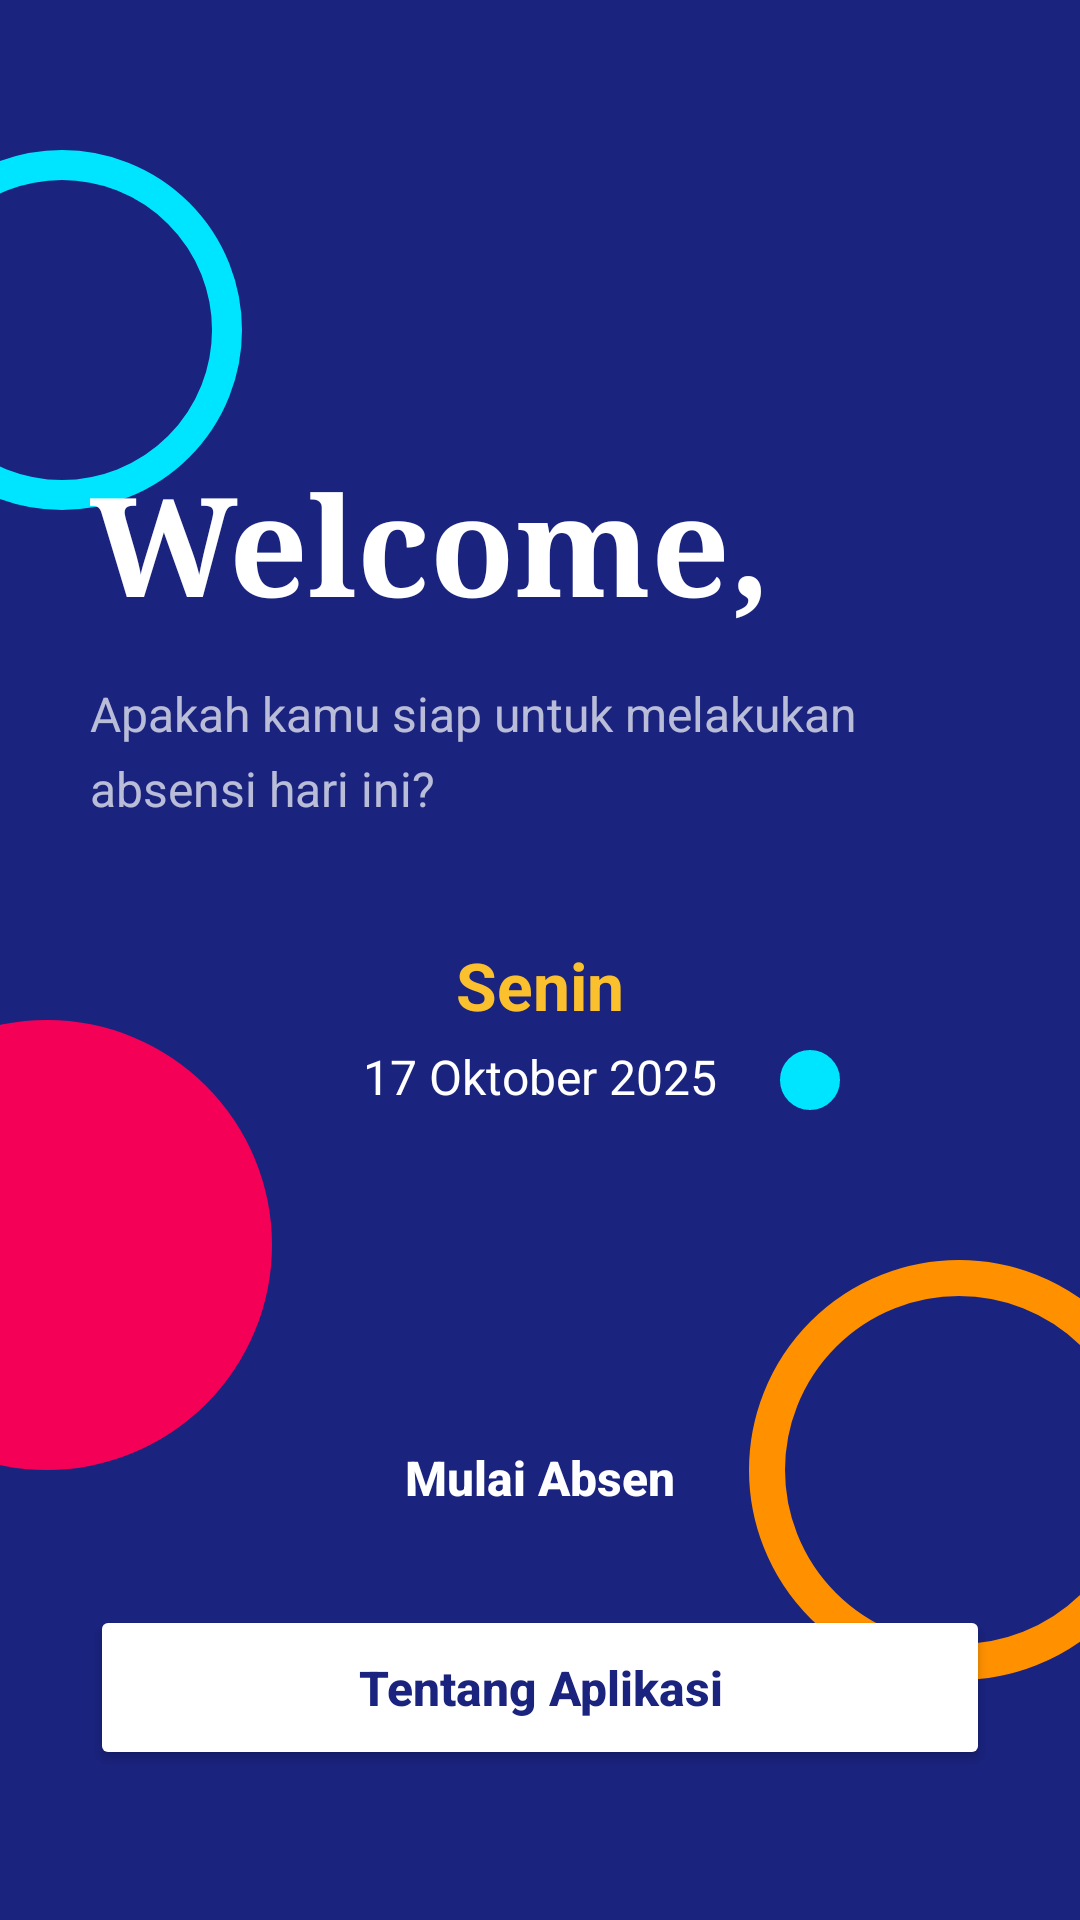

Layout XML and referenced resources for this Android screen:
<!-- AndroidManifest.xml: activity theme Theme.AppCompat.Light.NoActionBar -->
<!-- res/layout/activity_welcome.xml -->
<?xml version="1.0" encoding="utf-8"?>
<androidx.constraintlayout.widget.ConstraintLayout
    xmlns:android="http://schemas.android.com/apk/res/android"
    xmlns:app="http://schemas.android.com/apk/res-auto"
    android:layout_width="match_parent"
    android:layout_height="match_parent"
    android:background="#1A237E">

    
    <View android:layout_width="120dp" android:layout_height="120dp" android:background="@drawable/shape_circle_cyan" app:layout_constraintStart_toStartOf="parent" app:layout_constraintTop_toTopOf="parent" android:layout_marginStart="-40dp" android:layout_marginTop="50dp" />
    <View android:layout_width="100dp" android:layout_height="100dp" android:background="@drawable/shape_circle_yellow" app:layout_constraintEnd_toEndOf="parent" app:layout_constraintTop_toTopOf="parent" android:layout_marginEnd="-20dp" android:layout_marginTop="120dp" />
    <View android:layout_width="150dp" android:layout_height="150dp" android:background="@drawable/shape_circle_pink" app:layout_constraintStart_toStartOf="parent" app:layout_constraintBottom_toBottomOf="parent" android:layout_marginStart="-60dp" android:layout_marginBottom="150dp" />
    <View android:layout_width="140dp" android:layout_height="140dp" android:background="@drawable/shape_circle_orange" app:layout_constraintEnd_toEndOf="parent" app:layout_constraintBottom_toBottomOf="parent" android:layout_marginEnd="-30dp" android:layout_marginBottom="80dp" />
    <View android:layout_width="20dp" android:layout_height="20dp" android:background="@drawable/shape_circle_cyan" app:layout_constraintEnd_toEndOf="parent" app:layout_constraintTop_toTopOf="parent" android:layout_marginEnd="80dp" android:layout_marginTop="350dp" />

    
    <TextView
        android:id="@+id/tvWelcomeTitle"
        android:layout_width="wrap_content"
        android:layout_height="wrap_content"
        android:layout_marginStart="30dp"
        android:layout_marginTop="150dp"
        android:text="Welcome,"
        android:textColor="#FFFFFF"
        android:textSize="46sp"
        android:textStyle="bold"
        android:fontFamily="serif"
        app:layout_constraintStart_toStartOf="parent"
        app:layout_constraintTop_toTopOf="parent" />

    <TextView
        android:id="@+id/tvWelcomeSub"
        android:layout_width="0dp"
        android:layout_height="wrap_content"
        android:layout_marginStart="30dp"
        android:layout_marginTop="15dp"
        android:layout_marginEnd="60dp"
        android:lineSpacingExtra="6dp"
        android:text="Apakah kamu siap untuk melakukan absensi hari ini?"
        android:textColor="#B3FFFFFF"
        android:textSize="16sp"
        app:layout_constraintEnd_toEndOf="parent"
        app:layout_constraintStart_toStartOf="parent"
        app:layout_constraintTop_toBottomOf="@id/tvWelcomeTitle" />

    <TextView
        android:id="@+id/tvHari"
        android:layout_width="wrap_content"
        android:layout_height="wrap_content"
        android:layout_marginTop="40dp"
        android:text="Senin"
        android:textColor="#FBC02D"
        android:textSize="22sp"
        android:textStyle="bold"
        app:layout_constraintEnd_toEndOf="parent"
        app:layout_constraintStart_toStartOf="parent"
        app:layout_constraintTop_toBottomOf="@id/tvWelcomeSub" />

    <TextView
        android:id="@+id/tvTanggal"
        android:layout_width="wrap_content"
        android:layout_height="wrap_content"
        android:layout_marginTop="5dp"
        android:text="17 Oktober 2025"
        android:textColor="#FFFFFF"
        android:textSize="16sp"
        app:layout_constraintEnd_toEndOf="parent"
        app:layout_constraintStart_toStartOf="parent"
        app:layout_constraintTop_toBottomOf="@id/tvHari" />

    
    <Button
        android:id="@+id/btnMulai"
        android:layout_width="0dp"
        android:layout_height="55dp"
        android:layout_marginHorizontal="30dp"
        android:layout_marginBottom="15dp"
        android:backgroundTint="#00000000"
        android:background="@drawable/bg_btn_outline"
        android:text="Mulai Absen"
        android:textAllCaps="false"
        android:textColor="#FFFFFF"
        android:textSize="16sp"
        android:textStyle="bold"
        app:layout_constraintBottom_toTopOf="@+id/btnTentang"
        app:layout_constraintEnd_toEndOf="parent"
        app:layout_constraintStart_toStartOf="parent" />

    
    <Button
        android:id="@+id/btnTentang"
        android:layout_width="0dp"
        android:layout_height="55dp"
        android:layout_marginHorizontal="30dp"
        android:layout_marginBottom="50dp"
        android:backgroundTint="#FFFFFF"
        android:text="Tentang Aplikasi"
        android:textAllCaps="false"
        android:textColor="#1A237E"
        android:textSize="16sp"
        android:textStyle="bold"
        app:cornerRadius="8dp"
        app:layout_constraintBottom_toBottomOf="parent"
        app:layout_constraintEnd_toEndOf="parent"
        app:layout_constraintStart_toStartOf="parent" />

</androidx.constraintlayout.widget.ConstraintLayout>
<!-- resources referenced by this layout -->
<resources>
  <!-- drawable bg_btn_outline (drawable) -->
  <?xml version="1.0" encoding="utf-8"?>
  <shape xmlns:android="http://schemas.android.com/apk/res/android">
      <solid android:color="#00000000" /> 
      <stroke android:width="2dp" android:color="#FFFFFF" /> 
      <corners android:radius="8dp" />
  </shape>
  <!-- drawable shape_circle_cyan (drawable) -->
  <?xml version="1.0" encoding="utf-8"?>
  <shape xmlns:android="http://schemas.android.com/apk/res/android" android:shape="oval">
      <stroke android:width="10dp" android:color="#00E5FF" />
  </shape>
  <!-- drawable shape_circle_orange (drawable) -->
  <?xml version="1.0" encoding="utf-8"?>
  <shape xmlns:android="http://schemas.android.com/apk/res/android" android:shape="oval">
      <stroke android:width="12dp" android:color="#FF9100" />
  </shape>
  <!-- drawable shape_circle_pink (drawable) -->
  <?xml version="1.0" encoding="utf-8"?>
  <shape xmlns:android="http://schemas.android.com/apk/res/android" android:shape="oval">
      <solid android:color="#F50057" />
  </shape>
</resources>
